pico-8 play session: mixed d-pad (fixed 12-tick cycle)

[t = 4 s] mixed d-pad (1.2s cycle ×~3): → ← ↑ ↓ + 🅾/❎ taps, ~4s
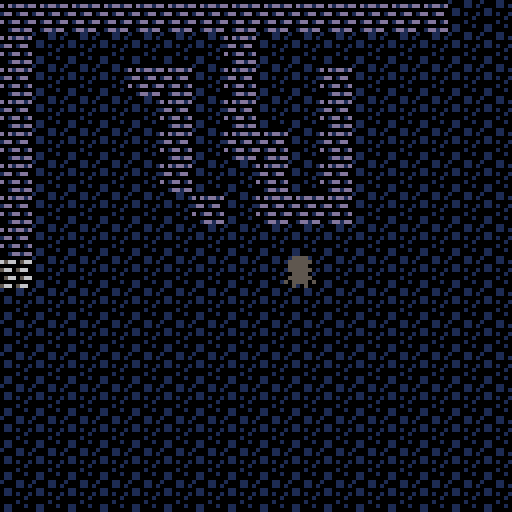
[t = 8 s] mixed d-pad (1.2s cycle ×~6): → ← ↑ ↓ + 🅾/❎ taps, ~8s
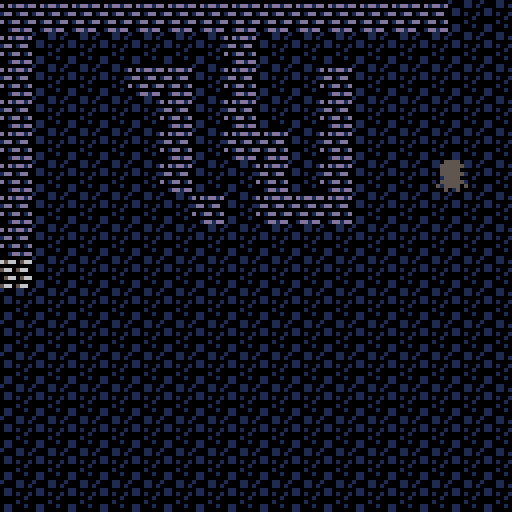

pico-8 cartridge
version 34
__lua__
grid_x=0
grid_y=0 

flag_tile=0

x=64
y=64
dx=0 
dy=0
speed = 1


function _init_()


end

--maping etc

function _update()

	grid_x=flr(x/8) 
	grid_y=flr(y/8)
	flag_tile = fget(mget(grid_x,grid_y))
	
	if btn(0) then dx=-speed end
	if btn(1) then dx=speed end
	if btn(2) then dy=-speed end
	if btn(3) then dy=speed end
	
	if map_collision(x+dx,y,7,7) then
		dx=0 
	end
	
	if map_collision(x,y+dy,7,7) then
		dy=0 
	end
	
	x+=dx
	y+=dy
	 
	bounds()
end 

function _draw()
-- all the code that 
-- draaws things to the screen
	cls()
	map(0,0,0,0,16,16)	
	spr(1,x,y)

	
end

--removes boundaries
--function wrap() 

	--if x>127 then x=-8 end
--	if x<-8 then x=127 end 
--	if y>127 then y=-8 end
--	if y<-8 then y=127 end

--end

function bounds()
 
	if x <0 then x=0 end
	if x > 120 then x = 120 end
	if y < 0 then y = 0 end
	if y > 120 then y = 120 end
	
end

function map_collision(x,y,w,h)
	collide=false 
	
	--loop to see if collision is in
	--the x,y
	for i=x,x+w,w do 
		if fget(mget(i/8,y/8))>0 or
					fget(mget(i/8,(y+h)/8))>0 then 
					collide = true 
			end	
	end
	return collide
end

-->8
__gfx__
000000000055550011111d1100000000100011000000000000000000000000000000000000000000000000000000000000000000000000000000000000000000
00000000055555501d1111116566056600001101d0d1dd1d00000000000000000000000000000000000000000000000000000000000000000000000000000000
007007000555550011111d1100000000011000000000000000000000000000000000000000000000000000000000000000000000000000000000000000000000
0007700005555550d11d111d56605660011010011dd01dd000000000000000000000000000000000000000000000000000000000000000000000000000000000
00077000005555001111111100000000000000100000000000000000000000000000000000000000000000000000000000000000000000000000000000000000
00700700055555501d111d110566056600001000d01dd01d00000000000000000000000000000000000000000000000000000000000000000000000000000000
0000000050555505111d111d00000000011000100000000000000000000000000000000000000000000000000000000000000000000000000000000000000000
00000000005005001d1111115660566001100000001dd1dd00000000000000000000000000000000000000000000000000000000000000000000000000000000
00000000000000000000000000000000000000000000000000000000000000000000000000000000000000000000000000000000000000000000000000000000
00000000000000000000000000000000000000000000000000000000000000000000000000000000000000000000000000000000000000000000000000000000
00000000000000000000000000000000000000000000000000000000000000000000000000000000000000000000000000000000000000000000000000000000
00000000000000000000000000000000000000000000000000000000000000000000000000000000000000000000000000000000000000000000000000000000
00000000000000000000000000000000000000000000000000000000000000000000000000000000000000000000000000000000000000000000000000000000
00000000000000000000000000000000000000000000000000000000000000000000000000000000000000000000000000000000000000000000000000000000
00000000000000000000000000000000000000000000000000000000000000000000000000000000000000000000000000000000000000000000000000000000
00000000000000000000000000000000000000000000000000000000000000000000000000000000000000000000000000000000000000000000000000000000
00000000000000000000000000000000000000000000000000000000000000000000000000000000000000000000000000000000000000000000000000000000
00000000000000000000000000000000000000000000000000000000000000000000000000000000000000000000000000000000000000000000000000000000
00000000000000000000000000000000000000000000000000000000000000000000000000000000000000000000000000000000000000000000000000000000
00000000000000000000000000000000000000000000000000000000000000000000000000000000000000000000000000000000000000000000000000000000
00000000000000000000000000000000000000000000000000000000000000000000000000000000000000000000000000000000000000000000000000000000
00000000000000000000000000000000000000000000000000000000000000000000000000000000000000000000000000000000000000000000000000000000
00000000000000000000000000000000000000000000000000000000000000000000000000000000000000000000000000000000000000000000000000000000
00000000000000000000000000000000000000000000000000000000000000000000000000000000000000000000000000000000000000000000000000000000
00000000000000000000000000000000000000000000000000000000000000000000000000000000000000000000000000000000000000000000000000000000
00000000000000000000000000000000000000000000000000000000000000000000000000000000000000000000000000000000000000000000000000000000
00000000000000000000000000000000000000000000000000000000000000000000000000000000000000000000000000000000000000000000000000000000
00000000000000000000000000000000000000000000000000000000000000000000000000000000000000000000000000000000000000000000000000000000
00000000000000000000000000000000000000000000000000000000000000000000000000000000000000000000000000000000000000000000000000000000
00000000000000000000000000000000000000000000000000000000000000000000000000000000000000000000000000000000000000000000000000000000
00000000000000000000000000000000000000000000000000000000000000000000000000000000000000000000000000000000000000000000000000000000
00000000000000000000000000000000000000000000000000000000000000000000000000000000000000000000000000000000000000000000000000000000
00000000000000000000000000000000000000000000000000000000000000000000000000000000000000000000000000000000000000000000000000000000
00000000000000000000000000000000000000000000000000000000000000000000000000000000000000000000000000000000000000000000000000000000
00000000000000000000000000000000000000000000000000000000000000000000000000000000000000000000000000000000000000000000000000000000
00000000000000000000000000000000000000000000000000000000000000000000000000000000000000000000000000000000000000000000000000000000
00000000000000000000000000000000000000000000000000000000000000000000000000000000000000000000000000000000000000000000000000000000
00000000000000000000000000000000000000000000000000000000000000000000000000000000000000000000000000000000000000000000000000000000
00000000000000000000000000000000000000000000000000000000000000000000000000000000000000000000000000000000000000000000000000000000
00000000000000000000000000000000000000000000000000000000000000000000000000000000000000000000000000000000000000000000000000000000
00000000000000000000000000000000000000000000000000000000000000000000000000000000000000000000000000000000000000000000000000000000
00000000000000000000000000000000000000000000000000000000000000000000000000000000000000000000000000000000000000000000000000000000
00000000000000000000000000000000000000000000000000000000000000000000000000000000000000000000000000000000000000000000000000000000
00000000000000000000000000000000000000000000000000000000000000000000000000000000000000000000000000000000000000000000000000000000
00000000000000000000000000000000000000000000000000000000000000000000000000000000000000000000000000000000000000000000000000000000
00000000000000000000000000000000000000000000000000000000000000000000000000000000000000000000000000000000000000000000000000000000
00000000000000000000000000000000000000000000000000000000000000000000000000000000000000000000000000000000000000000000000000000000
00000000000000000000000000000000000000000000000000000000000000000000000000000000000000000000000000000000000000000000000000000000
00000000000000000000000000000000000000000000000000000000000000000000000000000000000000000000000000000000000000000000000000000000
00000000000000000000000000000000000000000000000000000000000000000000000000000000000000000000000000000000000000000000000000000000
00000000000000000000000000000000000000000000000000000000000000000000000000000000000000000000000000000000000000000000000000000000
00000000000000000000000000000000000000000000000000000000000000000000000000000000000000000000000000000000000000000000000000000000
00000000000000000000000000000000000000000000000000000000000000000000000000000000000000000000000000000000000000000000000000000000
00000000000000000000000000000000000000000000000000000000000000000000000000000000000000000000000000000000000000000000000000000000
00000000000000000000000000000000000000000000000000000000000000000000000000000000000000000000000000000000000000000000000000000000
00000000000000000000000000000000000000000000000000000000000000000000000000000000000000000000000000000000000000000000000000000000
00000000000000000000000000000000000000000000000000000000000000000000000000000000000000000000000000000000000000000000000000000000
00000000000000000000000000000000000000000000000000000000000000000000000000000000000000000000000000000000000000000000000000000000
00000000000000000000000000000000000000000000000000000000000000000000000000000000000000000000000000000000000000000000000000000000
00000000000000000000000000000000000000000000000000000000000000000000000000000000000000000000000000000000000000000000000000000000
00000000000000000000000000000000000000000000000000000000000000000000000000000000000000000000000000000000000000000000000000000000
00000000000000000000000000000000000000000000000000000000000000000000000000000000000000000000000000000000000000000000000000000000
00000000000000000000000000000000000000000000000000000000000000000000000000000000000000000000000000000000000000000000000000000000
00000000000000000000000000000000000000000000000000000000000000000000000000000000000000000000000000000000000000000000000000000000
40404040404040404040404040404040404040404040404040404040404040404040404040404040404040404040404040404040404040404040404040404040
40404040404040404040404040404040404040404040404040404040404040404040404040404040404040404040404040404040404040404040404040404040
40404040404040404040404040404040404040404040404040404040404040404040404040404040404040404040404040404040404040404040404040404040
40404040404040404040404040404040404040404040404040404040404040404040404040404040404040404040404040404040404040404040404040404040
40404040404040404040404040404040404040404040404040404040404040404040404040404040404040404040404040404040404040404040404040404040
40404040404040404040404040404040404040404040404040404040404040404040404040404040404040404040404040404040404040404040404040404040
40404040404040404040404040404040404040404040404040404040404040404040404040404040404040404040404040404040404040404040404040404040
40404040404040404040404040404040404040404040404040404040404040404040404040404040404040404040404040404040404040404040404040404040
40404040404040404040404040404040404040404040404040404040404040404040404040404040404040404040404040404040404040404040404040404040
40404040404040404040404040404040404040404040404040404040404040404040404040404040404040404040404040404040404040404040404040404040
40404040404040404040404040404040404040404040404040404040404040404040404040404040404040404040404040404040404040404040404040404040
40404040404040404040404040404040404040404040404040404040404040404040404040404040404040404040404040404040404040404040404040404040
40404040404040404040404040404040404040404040404040404040404040404040404040404040404040404040404040404040404040404040404040404040
40404040404040404040404040404040404040404040404040404040404040404040404040404040404040404040404040404040404040404040404040404040
40404040404040404040404040404040404040404040404040404040404040404040404040404040404040404040404040404040404040404040404040404040
40404040404040404040404040404040404040404040404040404040404040404040404040404040404040404040404040404040404040404040404040404040
40404040404040404040404040404040404040404040404040404040404040404040404040404040404040404040404040404040404040404040404040404040
40404040404040404040404040404040404040404040404040404040404040404040404040404040404040404040404040404040404040404040404040404040
40404040404040404040404040404040404040404040404040404040404040404040404040404040404040404040404040404040404040404040404040404040
40404040404040404040404040404040404040404040404040404040404040404040404040404040404040404040404040404040404040404040404040404040
40404040404040404040404040404040404040404040404040404040404040404040404040404040404040404040404040404040404040404040404040404040
40404040404040404040404040404040404040404040404040404040404040404040404040404040404040404040404040404040404040404040404040404040
40404040404040404040404040404040404040404040404040404040404040404040404040404040404040404040404040404040404040404040404040404040
40404040404040404040404040404040404040404040404040404040404040404040404040404040404040404040404040404040404040404040404040404040
40404040404040404040404040404040404040404040404040404040404040404040404040404040404040404040404040404040404040404040404040404040
40404040404040404040404040404040404040404040404040404040404040404040404040404040404040404040404040404040404040404040404040404040
40404040404040404040404040404040404040404040404040404040404040404040404040404040404040404040404040404040404040404040404040404040
40404040404040404040404040404040404040404040404040404040404040404040404040404040404040404040404040404040404040404040404040404040
40404040404040404040404040404040404040404040404040404040404040404040404040404040404040404040404040404040404040404040404040404040
40404040404040404040404040404040404040404040404040404040404040404040404040404040404040404040404040404040404040404040404040404040
40404040404040404040404040404040404040404040404040404040404040404040404040404040404040404040404040404040404040404040404040404040
40404040404040404040404040404040404040404040404040404040404040404040404040404040404040404040404040404040404040404040404040404040
40404040404040404040404040404040404040404040404040404040404040404040404040404040404040404040404040404040404040404040404040404040
40404040404040404040404040404040404040404040404040404040404040404040404040404040404040404040404040404040404040404040404040404040
40404040404040404040404040404040404040404040404040404040404040404040404040404040404040404040404040404040404040404040404040404040
40404040404040404040404040404040404040404040404040404040404040404040404040404040404040404040404040404040404040404040404040404040
40404040404040404040404040404040404040404040404040404040404040404040404040404040404040404040404040404040404040404040404040404040
40404040404040404040404040404040404040404040404040404040404040404040404040404040404040404040404040404040404040404040404040404040
40404040404040404040404040404040404040404040404040404040404040404040404040404040404040404040404040404040404040404040404040404040
40404040404040404040404040404040404040404040404040404040404040404040404040404040404040404040404040404040404040404040404040404040
40404040404040404040404040404040404040404040404040404040404040404040404040404040404040404040404040404040404040404040404040404040
40404040404040404040404040404040404040404040404040404040404040404040404040404040404040404040404040404040404040404040404040404040
40404040404040404040404040404040404040404040404040404040404040404040404040404040404040404040404040404040404040404040404040404040
40404040404040404040404040404040404040404040404040404040404040404040404040404040404040404040404040404040404040404040404040404040
40404040404040404040404040404040404040404040404040404040404040404040404040404040404040404040404040404040404040404040404040404040
40404040404040404040404040404040404040404040404040404040404040404040404040404040404040404040404040404040404040404040404040404040
40404040404040404040404040404040404040404040404040404040404040404040404040404040404040404040404040404040404040404040404040404040
40404040404040404040404040404040404040404040404040404040404040404040404040404040404040404040404040404040404040404040404040404040
40404040404040404040404040404040404040404040404040404040404040404040404040404040404040404040404040404040404040404040404040404040
40404040404040404040404040404040404040404040404040404040404040404040404040404040404040404040404040404040404040404040404040404040
40404040404040404040404040404040404040404040404040404040404040404040404040404040404040404040404040404040404040404040404040404040
40404040404040404040404040404040404040404040404040404040404040404040404040404040404040404040404040404040404040404040404040404040
40404040404040404040404040404040404040404040404040404040404040404040404040404040404040404040404040404040404040404040404040404040
40404040404040404040404040404040404040404040404040404040404040404040404040404040404040404040404040404040404040404040404040404040
40404040404040404040404040404040404040404040404040404040404040404040404040404040404040404040404040404040404040404040404040404040
40404040404040404040404040404040404040404040404040404040404040404040404040404040404040404040404040404040404040404040404040404040
40404040404040404040404040404040404040404040404040404040404040404040404040404040404040404040404040404040404040404040404040404040
40404040404040404040404040404040404040404040404040404040404040404040404040404040404040404040404040404040404040404040404040404040
40404040404040404040404040404040404040404040404040404040404040404040404040404040404040404040404040404040404040404040404040404040
40404040404040404040404040404040404040404040404040404040404040404040404040404040404040404040404040404040404040404040404040404040
40404040404040404040404040404040404040404040404040404040404040404040404040404040404040404040404040404040404040404040404040404040
40404040404040404040404040404040404040404040404040404040404040404040404040404040404040404040404040404040404040404040404040404040
40404040404040404040404040404040404040404040404040404040404040404040404040404040404040404040404040404040404040404040404040404040
40404040404040404040404040404040404040404040404040404040404040404040404040404040404040404040404040404040404040404040404040404040
__gff__
0000000100010000000000000000000000000000000000000000000000000000000000000000000000000000000000000000000000000000000000000000000000000000000000000000000000000000000000000000000000000000000000000000000000000000000000000000000000000000000000000000000000000000
0000000000000000000000000000000000000000000000000000000000000000000000000000000000000000000000000000000000000000000000000000000000000000000000000000000000000000000000000000000000000000000000000000000000000000000000000000000000000000000000000000000000000000
__map__
0505050505050505050505050505040404040404040404040404040404040404040404040404040404040404040404040404040404040404040404040404040404040404040404040404040404040404040404040404040404040404040404040404040404040404040404040404040404040404040404040404040404040404
0504040404040405040404040404040404040404040404040404040404040404040404040404040404040404040404040404040404040404040404040404040404040404040404040404040404040404040404040404040404040404040404040404040404040404040404040404040404040404040404040404040404040404
0504040405050405040405040404040404040404040404040404040404040404040404040404040404040404040404040404040404040404040404040404040404040404040404040404040404040404040404040404040404040404040404040404040404040404040404040404040404040404040404040404040404040404
0504040404050405040405040404040404040404040404040404040404040404040404040404040404040404040404040404040404040404040404040404040404040404040404040404040404040404040404040404040404040404040404040404040404040404040404040404040404040404040404040404040404040404
0504040404050405050405040404040404040404040404040404040404040404040404040404040404040404040404040404040404040404040404040404040404040404040404040404040404040404040404040404040404040404040404040404040404040404040404040404040404040404040404040404040404040404
0504040404050404050405040404040404040404040404040404040404040404040404040404040404040404040404040404040404040404040404040404040404040404040404040404040404040404040404040404040404040404040404040404040404040404040404040404040404040404040404040404040404040404
0504040404040504050505040404040404040404040404040404040404040404040404040404040404040404040404040404040404040404040404040404040404040404040404040404040404040404040404040404040404040404040404040404040404040404040404040404040404040404040404040404040404040404
0504040404040404040404040404040404040404040404040404040404040404040404040404040404040404040404040404040404040404040404040404040404040404040404040404040404040404040404040404040404040404040404040404040404040404040404040404040404040404040404040404040404040404
0304040404040404040404040404040404040404040404040404040404040404040404040404040404040404040404040404040404040404040404040404040404040404040404040404040404040404040404040404040404040404040404040404040404040404040404040404040404040404040404040404040404040404
0404040404040404040404040404040404040404040404040404040404040404040404040404040404040404040404040404040404040404040404040404040404040404040404040404040404040404040404040404040404040404040404040404040404040404040404040404040404040404040404040404040404040404
0404040404040404040404040404040404040404040404040404040404040404040404040404040404040404040404040404040404040404040404040404040404040404040404040404040404040404040404040404040404040404040404040404040404040404040404040404040404040404040404040404040404040404
0404040404040404040404040404040404040404040404040404040404040404040404040404040404040404040404040404040404040404040404040404040404040404040404040404040404040404040404040404040404040404040404040404040404040404040404040404040404040404040404040404040404040404
0404040404040404040404040404040404040404040404040404040404040404040404040404040404040404040404040404040404040404040404040404040404040404040404040404040404040404040404040404040404040404040404040404040404040404040404040404040404040404040404040404040404040404
0404040404040404040404040404040404040404040404040404040404040404040404040404040404040404040404040404040404040404040404040404040404040404040404040404040404040404040404040404040404040404040404040404040404040404040404040404040404040404040404040404040404040404
0404040404040404040404040404040404040404040404040404040404040404040404040404040404040404040404040404040404040404040404040404040404040404040404040404040404040404040404040404040404040404040404040404040404040404040404040404040404040404040404040404040404040404
0404040404040404040404040404040404040404040404040404040404040404040404040404040404040404040404040404040404040404040404040404040404040404040404040404040404040404040404040404040404040404040404040404040404040404040404040404040404040404040404040404040404040404
0404040404040404040404040404040404040404040404040404040404040404040404040404040404040404040404040404040404040404040404040404040404040404040404040404040404040404040404040404040404040404040404040404040404040404040404040404040404040404040404040404040404040404
0404040404040404040404040404040404040404040404040404040404040404040404040404040404040404040404040404040404040404040404040404040404040404040404040404040404040404040404040404040404040404040404040404040404040404040404040404040404040404040404040404040404040404
0404040404040404040404040404040404040404040404040404040404040404040404040404040404040404040404040404040404040404040404040404040404040404040404040404040404040404040404040404040404040404040404040404040404040404040404040404040404040404040404040404040404040404
0404040404040404040404040404040404040404040404040404040404040404040404040404040404040404040404040404040404040404040404040404040404040404040404040404040404040404040404040404040404040404040404040404040404040404040404040404040404040404040404040404040404040404
0404040404040404040404040404040404040404040404040404040404040404040404040404040404040404040404040404040404040404040404040404040404040404040404040404040404040404040404040404040404040404040404040404040404040404040404040404040404040404040404040404040404040404
0404040404040404040404040404040404040404040404040404040404040404040404040404040404040404040404040404040404040404040404040404040404040404040404040404040404040404040404040404040404040404040404040404040404040404040404040404040404040404040404040404040404040404
0404040404040404040404040404040404040404040404040404040404040404040404040404040404040404040404040404040404040404040404040404040404040404040404040404040404040404040404040404040404040404040404040404040404040404040404040404040404040404040404040404040404040404
0404040404040404040404040404040404040404040404040404040404040404040404040404040404040404040404040404040404040404040404040404040404040404040404040404040404040404040404040404040404040404040404040404040404040404040404040404040404040404040404040404040404040404
0404040404040404040404040404040404040404040404040404040404040404040404040404040404040404040404040404040404040404040404040404040404040404040404040404040404040404040404040404040404040404040404040404040404040404040404040404040404040404040404040404040404040404
0404040404040404040404040404040404040404040404040404040404040404040404040404040404040404040404040404040404040404040404040404040404040404040404040404040404040404040404040404040404040404040404040404040404040404040404040404040404040404040404040404040404040404
0404040404040404040404040404040404040404040404040404040404040404040404040404040404040404040404040404040404040404040404040404040404040404040404040404040404040404040404040404040404040404040404040404040404040404040404040404040404040404040404040404040404040404
0404040404040404040404040404040404040404040404040404040404040404040404040404040404040404040404040404040404040404040404040404040404040404040404040404040404040404040404040404040404040404040404040404040404040404040404040404040404040404040404040404040404040404
0404040404040404040404040404040404040404040404040404040404040404040404040404040404040404040404040404040404040404040404040404040404040404040404040404040404040404040404040404040404040404040404040404040404040404040404040404040404040404040404040404040404040404
0404040404040404040404040404040404040404040404040404040404040404040404040404040404040404040404040404040404040404040404040404040404040404040404040404040404040404040404040404040404040404040404040404040404040404040404040404040404040404040404040404040404040404
0404040404040404040404040404040404040404040404040404040404040404040404040404040404040404040404040404040404040404040404040404040404040404040404040404040404040404040404040404040404040404040404040404040404040404040404040404040404040404040404040404040404040404
0404040404040404040404040404040404040404040404040404040404040404040404040404040404040404040404040404040404040404040404040404040404040404040404040404040404040404040404040404040404040404040404040404040404040404040404040404040404040404040404040404040404040404
